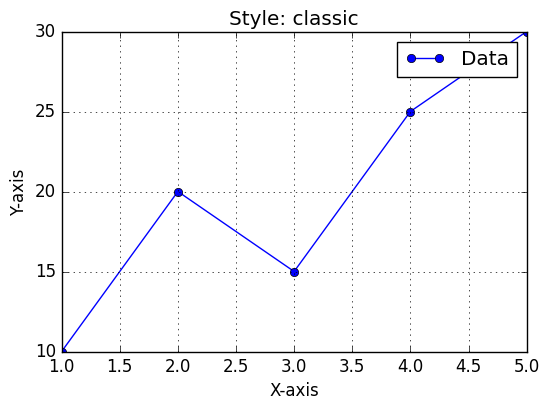
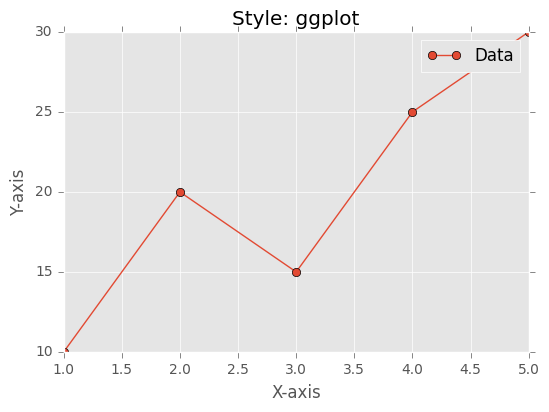
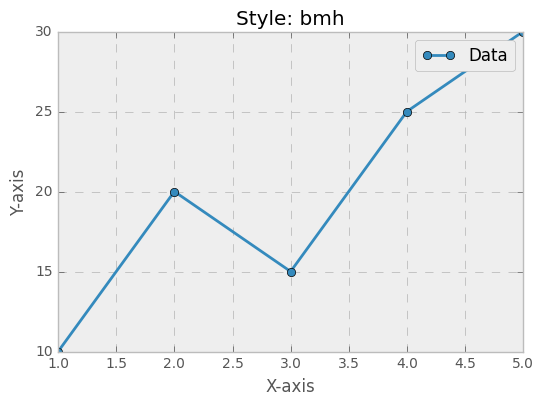
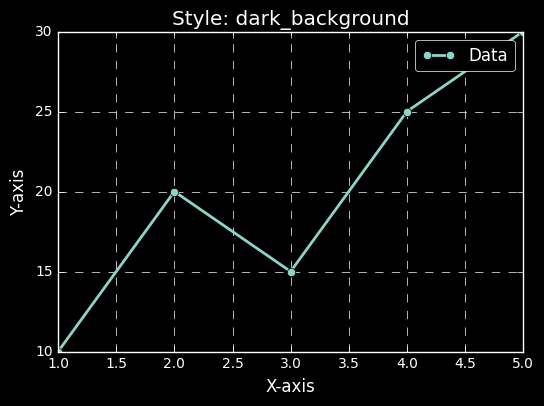
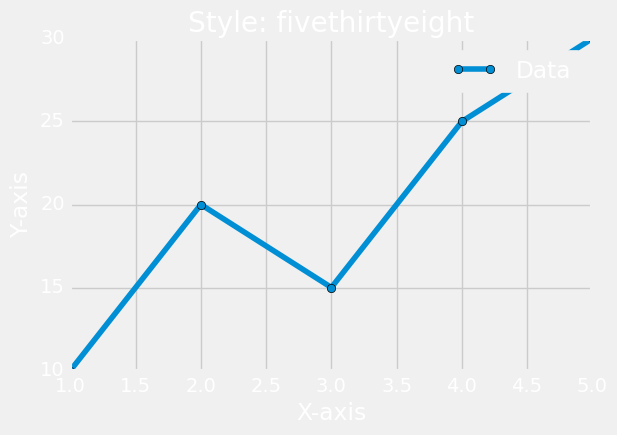
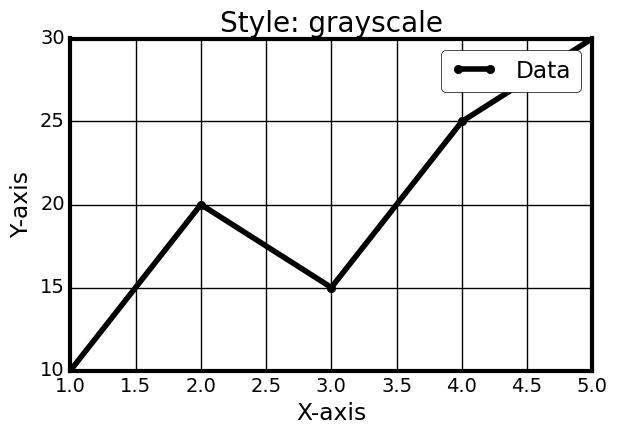
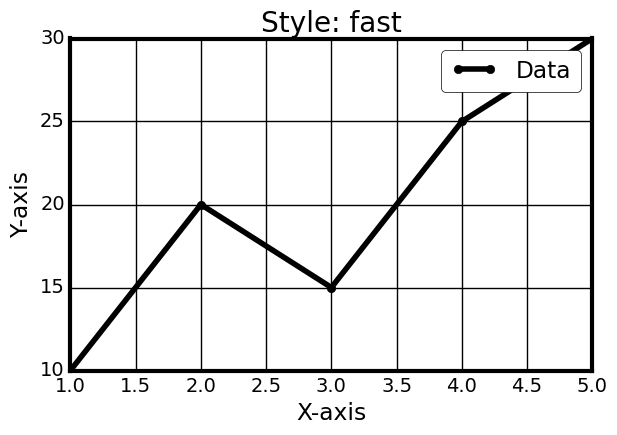
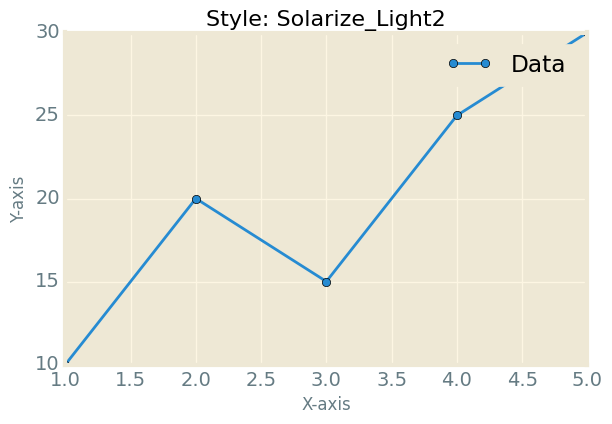
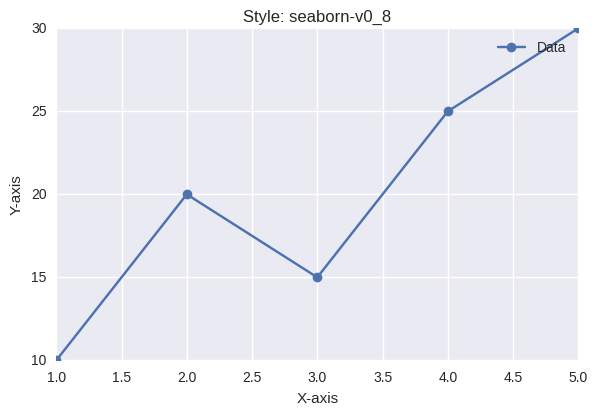
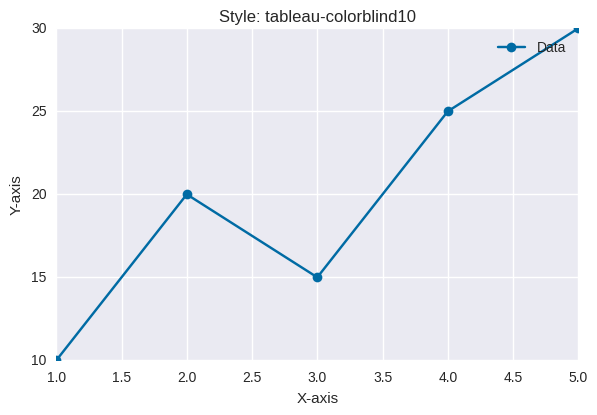

Write Python code to recreate these figures, in order.
import matplotlib.pyplot as plt

# Sample Data
x = [1, 2, 3, 4, 5]
y = [10, 20, 15, 25, 30]

# Common Styles
styles = [
    "classic",
    "ggplot",
    "bmh",
    "dark_background",
    "fivethirtyeight",
    "grayscale",
    "fast",
    "Solarize_Light2",
    "seaborn-v0_8",
    "tableau-colorblind10"
]

# Display each style
for style in styles:
    plt.style.use(style)

    plt.figure(figsize=(6, 4))
    plt.plot(x, y, marker="o", label="Data")
    plt.title(f"Style: {style}")
    plt.xlabel("X-axis")
    plt.ylabel("Y-axis")
    plt.legend()
    plt.grid(True)

    plt.show()
